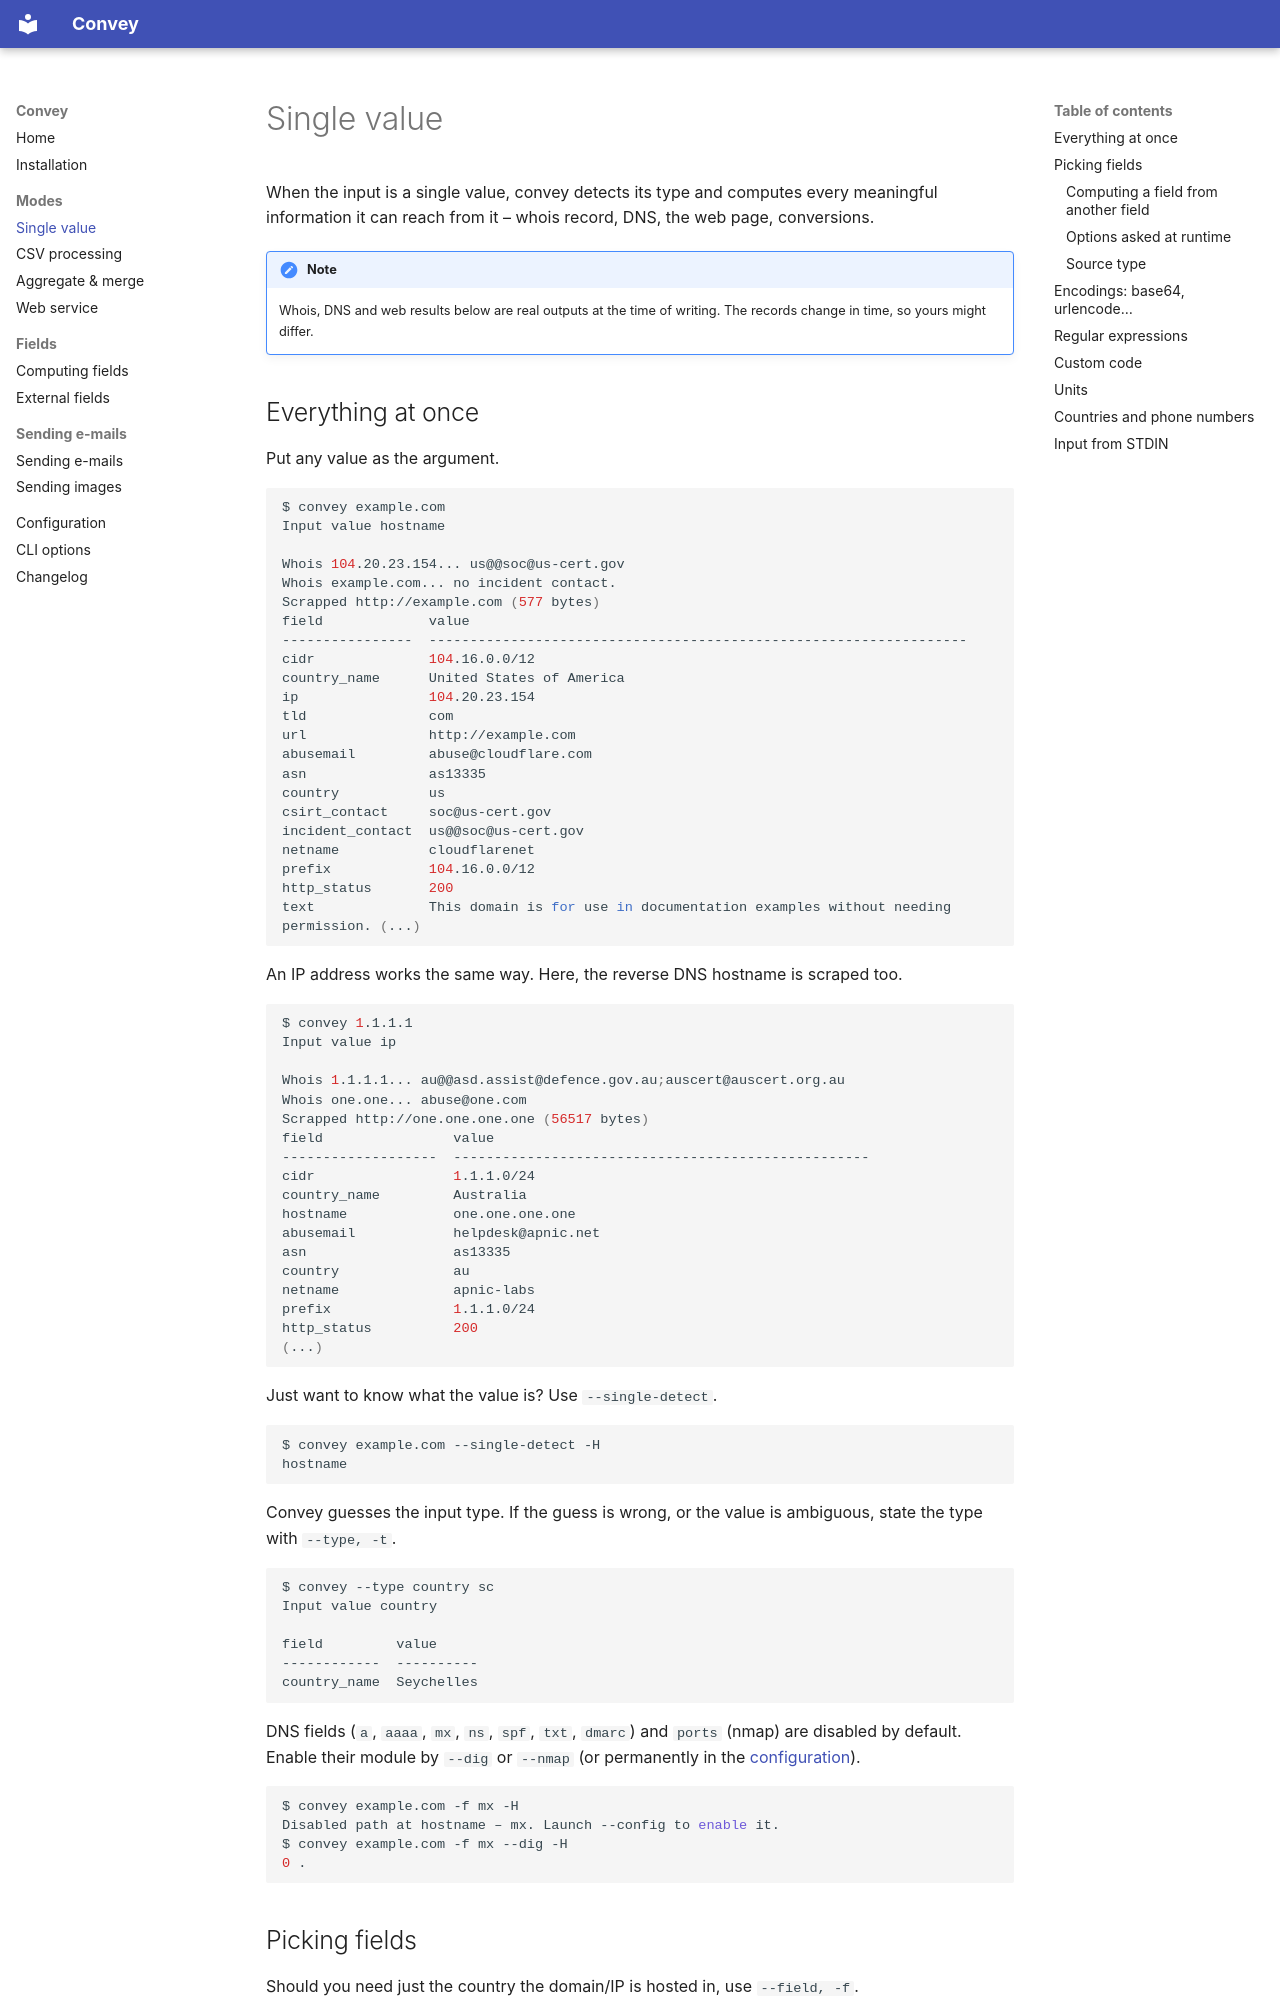

repository: CZ-NIC/convey · page: single-value/index.html · generator: mkdocs

# Single value

When the input is a single value, convey detects its type and computes every meaningful information it can reach from it – whois record, DNS, the web page, conversions.

!!! note
    Whois, DNS and web results below are real outputs at the time of writing. The records change in time, so yours might differ.

## Everything at once

Put any value as the argument.

```bash
$ convey example.com
Input value hostname

Whois 104.20.23.154... us@@soc@us-cert.gov
Whois example.com... no incident contact.
Scrapped http://example.com (577 bytes)
field             value
----------------  ------------------------------------------------------------------
cidr              104.16.0.0/12
country_name      United States of America
ip                104.20.23.154
tld               com
url               http://example.com
abusemail         abuse@cloudflare.com
asn               as13335
country           us
csirt_contact     soc@us-cert.gov
incident_contact  us@@soc@us-cert.gov
netname           cloudflarenet
prefix            104.16.0.0/12
http_status       200
text              This domain is for use in documentation examples without needing permission. (...)
```

An IP address works the same way. Here, the reverse DNS hostname is scraped too.

```bash
$ convey 1.1.1.1
Input value ip

Whois 1.1.1.1... au@@asd.assist@defence.gov.au;auscert@auscert.org.au
Whois one.one... abuse@one.com
Scrapped http://one.one.one.one (56517 bytes)
field                value
-------------------  ---------------------------------------------------
cidr                 1.1.1.0/24
country_name         Australia
hostname             one.one.one.one
abusemail            helpdesk@apnic.net
asn                  as13335
country              au
netname              apnic-labs
prefix               1.1.1.0/24
http_status          200
(...)
```

Just want to know what the value is? Use `--single-detect`.

```bash
$ convey example.com --single-detect -H
hostname
```

Convey guesses the input type. If the guess is wrong, or the value is ambiguous, state the type with `--type, -t`.

```bash
$ convey --type country sc
Input value country

field         value
------------  ----------
country_name  Seychelles
```

DNS fields (`a`, `aaaa`, `mx`, `ns`, `spf`, `txt`, `dmarc`) and `ports` (nmap) are disabled by default. Enable their module by `--dig` or `--nmap` (or permanently in the [configuration](configuration.md)).

```bash
$ convey example.com -f mx -H
Disabled path at hostname – mx. Launch --config to enable it.
$ convey example.com -f mx --dig -H
0 .
```
